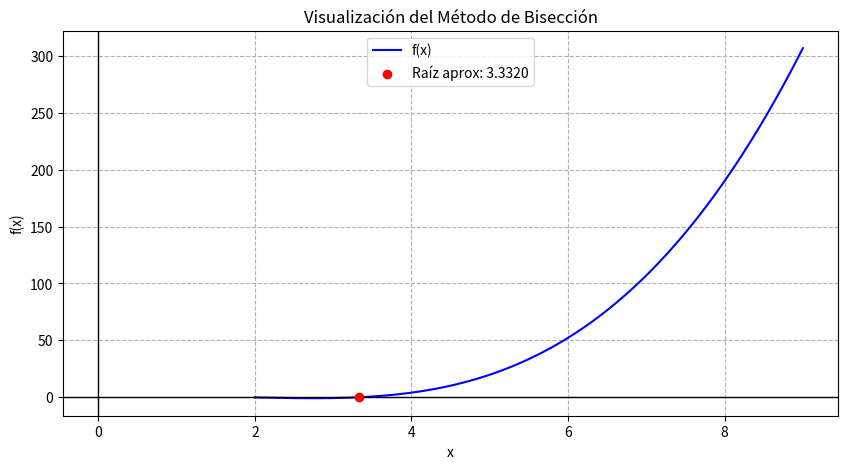

The matplotlib source for this figure:
import numpy as np
import matplotlib.pyplot as plt
def biseccion(f, a, b, tol):
    if f(a) * f(b) >= 0:
        print("El método de bisección falló: f(a) y f(b) deben tener signos opuestos.")
        return None
    c = a
    iteraciones = 0
    while (b - a) / 2.0 > tol:
        c = (a + b) / 2.0
        if f(c) == 0:
            break
        elif f(a) * f(c) < 0:
            b = c
        else:
            a = c
        iteraciones += 1
    print(f"Raíz encontrada en {c:.4f} después de {iteraciones} iteraciones.")
    return c
def graficar(f, a, b, raiz):
    x = np.linspace(a - 1, b + 1, 400)
    y = f(x)
    plt.figure(figsize=(10, 5))
    plt.plot(x, y, label='f(x)', color='blue')
    plt.axhline(0, color='black', linewidth=1) 
    plt.axvline(0, color='black', linewidth=1) 
    if raiz is not None:
        plt.scatter([raiz], [0], color='red', zorder=5, label=f'Raíz aprox: {raiz:.4f}')
    plt.title("Visualización del Método de Bisección")
    plt.xlabel("x")
    plt.ylabel("f(x)")
    plt.grid(True, linestyle='--')
    plt.legend()
    plt.show()

#CONFIGURACION DE LA ECUACION
f_a = lambda x: (0.95*x**3 - 5.9*x**2 + 10.9*x-6)
raiz_a = biseccion(f_a, 3, 8, 0.01)  #se pone primero los intervalos, error
graficar(f_a, 3, 8, raiz_a) #se grafica la funcion hasta donde se encuentre la raiz
